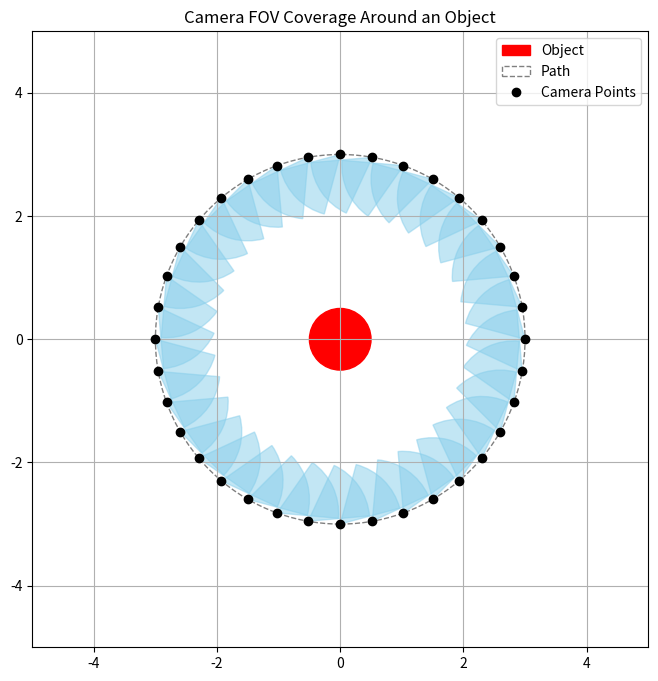

Here is the Python script that generated this plot:
import numpy as np
import matplotlib.pyplot as plt
import matplotlib.patches as patches

# Constants
circle_center = (0, 0)
radius = 3
fov_deg = 60  # Field of view in degrees
camera_offset_angle_deg = 45  # Camera is 45° from tangent
num_path_points = 36

# Convert FOV and camera offset to radians
fov_rad = np.radians(fov_deg)
camera_offset_angle_rad = np.radians(camera_offset_angle_deg)

# Generate circular path around the object
angles = np.linspace(0, 2 * np.pi, num_path_points, endpoint=False)
path_points = [(circle_center[0] + radius * np.cos(a), circle_center[1] + radius * np.sin(a)) for a in angles]

# Plot
fig, ax = plt.subplots(figsize=(8, 8))
ax.set_aspect('equal')

# Draw the object
circle = plt.Circle(circle_center, 0.5, color='red', label='Object')
ax.add_patch(circle)

# Draw the circular path
circle_path = plt.Circle(circle_center, radius, color='gray', linestyle='--', fill=False, label='Path')
ax.add_patch(circle_path)

# Draw FOV cones
for angle, (px, py) in zip(angles, path_points):
    # Heading direction of the vehicle is tangent: +90° to the radial vector
    tangent_angle = angle + np.pi / 2
    camera_direction = tangent_angle + camera_offset_angle_rad

    # FOV wedge
    wedge = patches.Wedge(
        (px, py), 1,  # position and radius
        np.degrees(camera_direction - fov_rad / 2),
        np.degrees(camera_direction + fov_rad / 2),
        color='skyblue', alpha=0.5
    )
    ax.add_patch(wedge)

# Formatting
ax.plot(*zip(*path_points), marker='o', color='black', linestyle='None', label='Camera Points')
ax.set_xlim(-radius-2, radius+2)
ax.set_ylim(-radius-2, radius+2)
ax.grid(True)
ax.legend()
plt.title("Camera FOV Coverage Around an Object")
plt.show()
